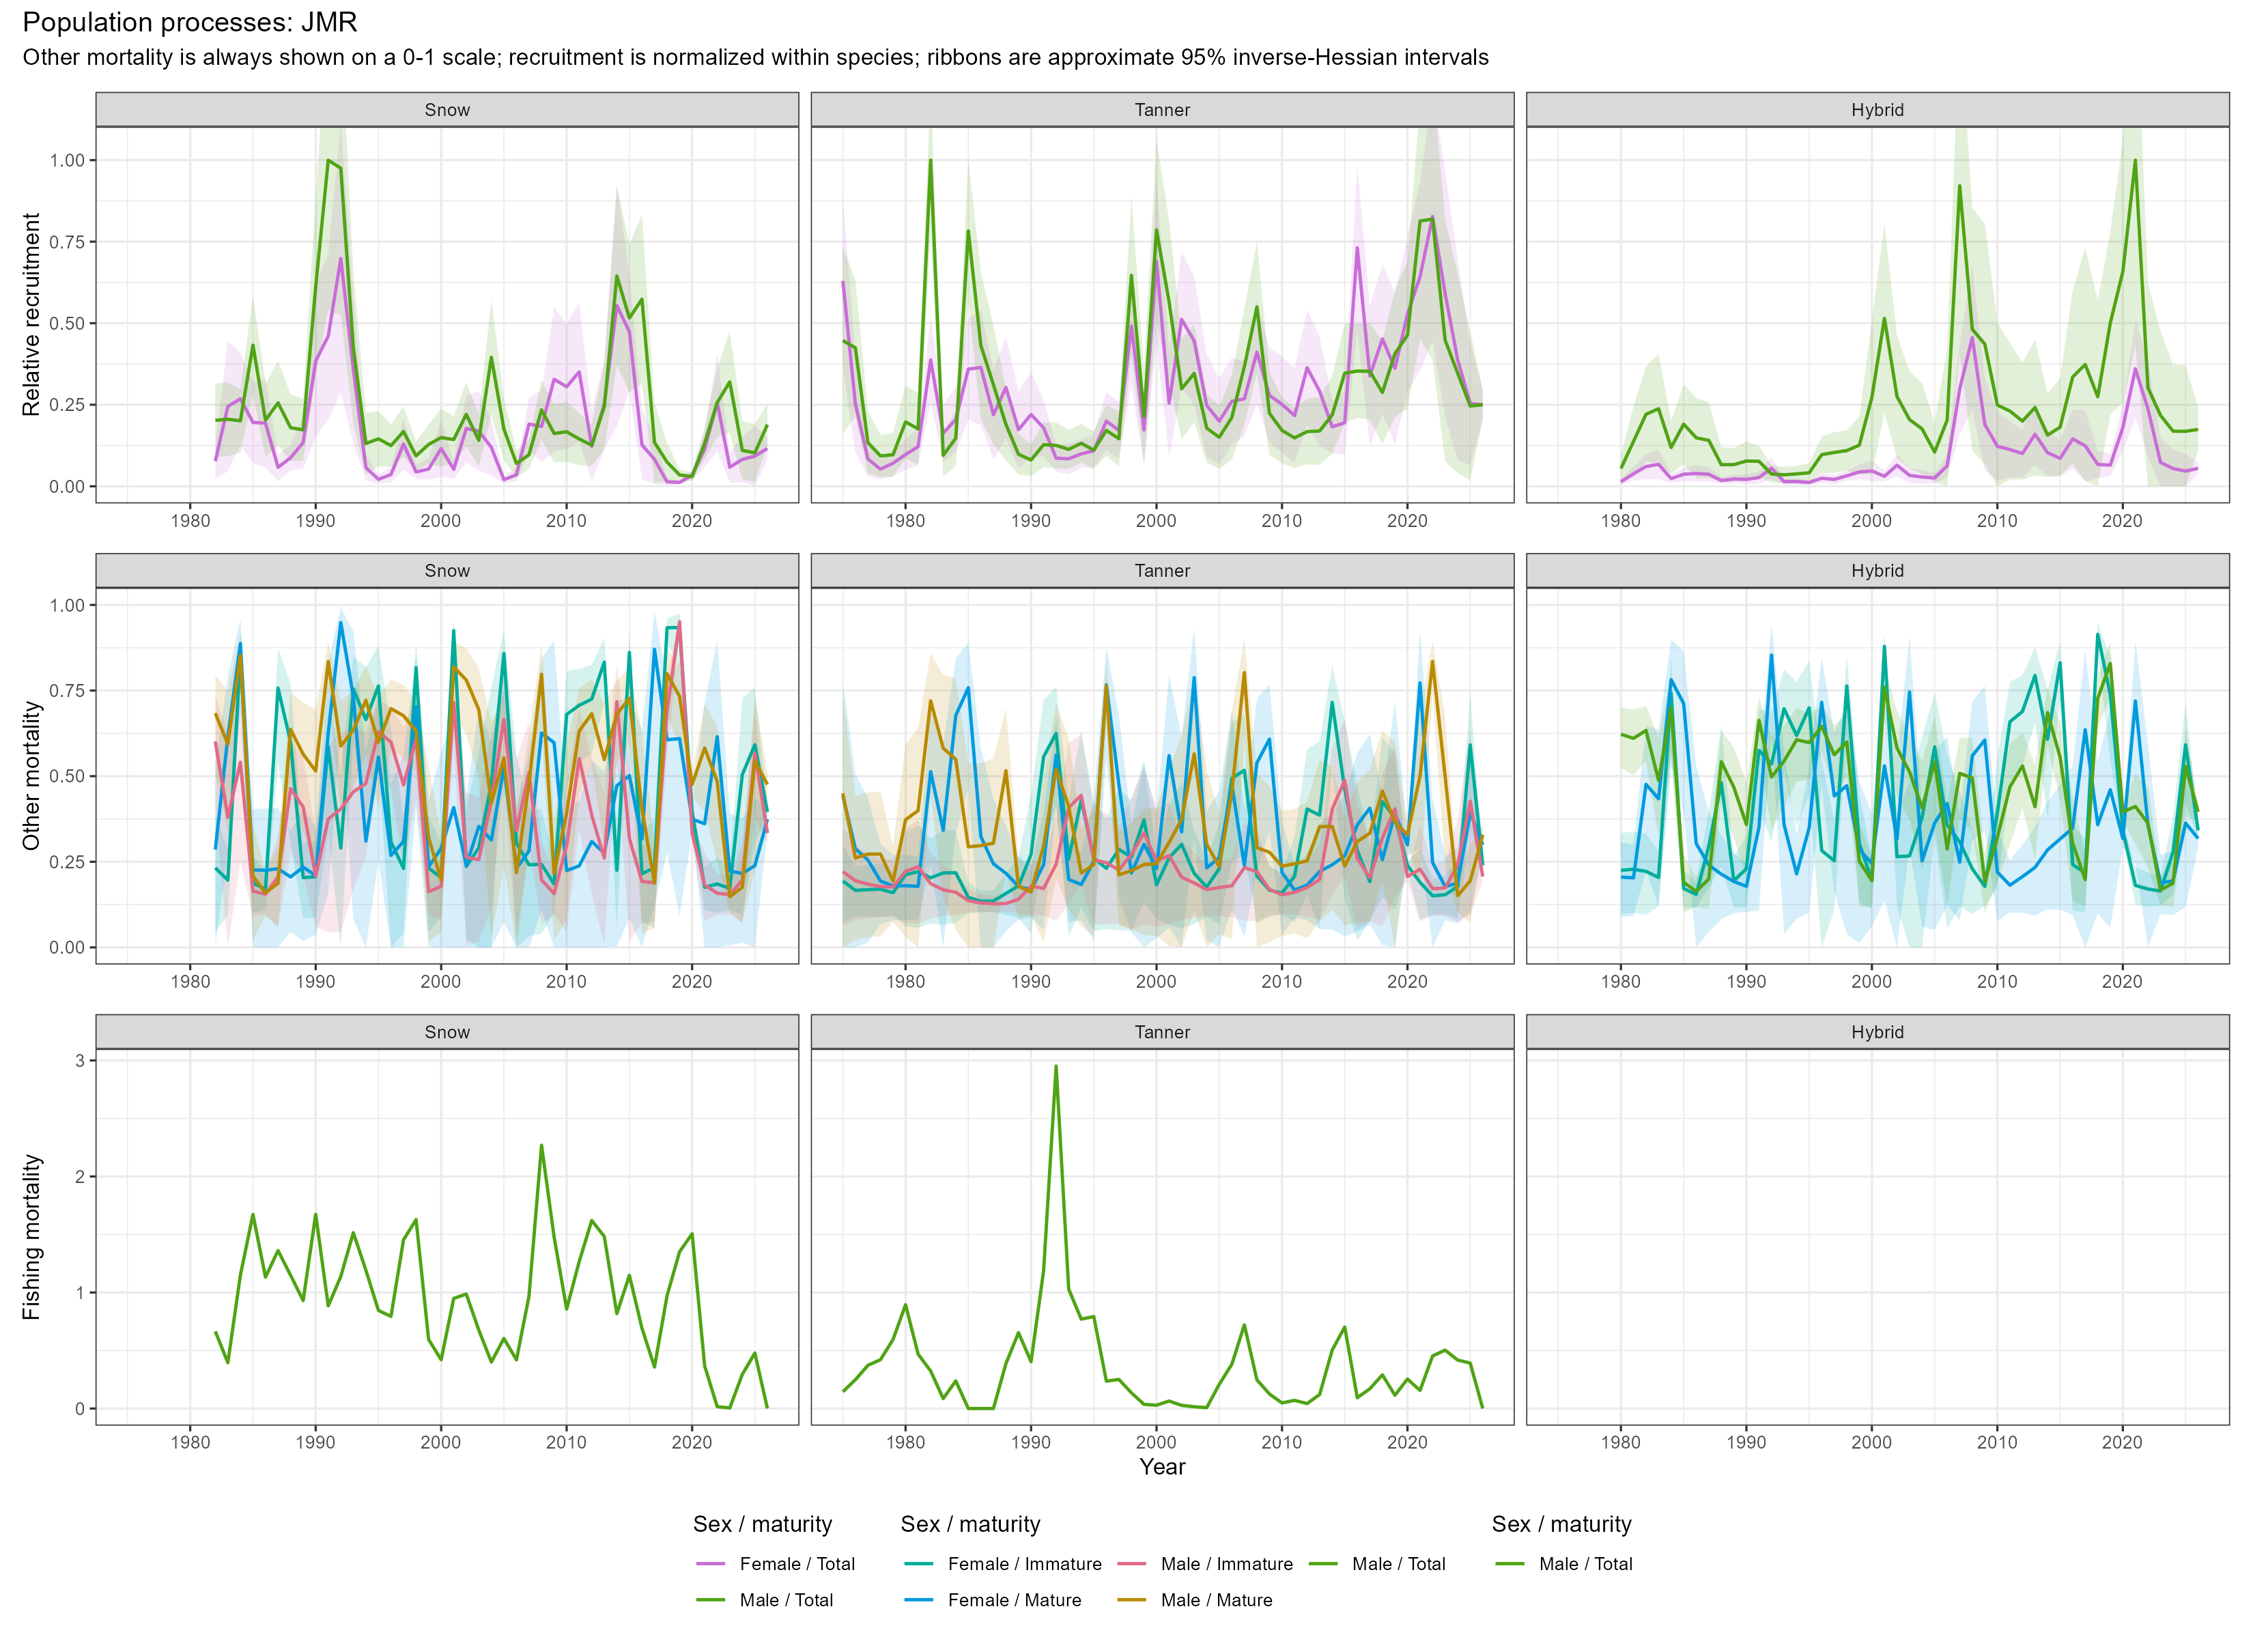

Data behind this chart, as committed beside it:
year, stock, sex, maturity, process, value, se, lower, upper, series, panel_max, plot_value, plot_lower, plot_upper
1982, Snow, Male, Immature, Natural mortality, 0.6012, 0.2119, 0.396, 0.7367, Male / Immature, NA, 0.6012, 0.396, 0.7367
1983, Snow, Male, Immature, Natural mortality, 0.38, 0.2565, 0, 0.625, Male / Immature, NA, 0.38, 0, 0.625
1984, Snow, Male, Immature, Natural mortality, 0.541, 0.2498, 0.251, 0.7187, Male / Immature, NA, 0.541, 0.251, 0.7187
1985, Snow, Male, Immature, Natural mortality, 0.164, 0.04276, 0.09089, 0.2312, Male / Immature, NA, 0.164, 0.09089, 0.2312
1986, Snow, Male, Immature, Natural mortality, 0.1554, 0.03456, 0.09624, 0.2107, Male / Immature, NA, 0.1554, 0.09624, 0.2107
1987, Snow, Male, Immature, Natural mortality, 0.2068, 0.08631, 0.06058, 0.3302, Male / Immature, NA, 0.2068, 0.06058, 0.3302
1988, Snow, Male, Immature, Natural mortality, 0.4636, 0.1522, 0.2772, 0.6019, Male / Immature, NA, 0.4636, 0.2772, 0.6019
1989, Snow, Male, Immature, Natural mortality, 0.4101, 0.149, 0.21, 0.5595, Male / Immature, NA, 0.4101, 0.21, 0.5595
1990, Snow, Male, Immature, Natural mortality, 0.2079, 0.0874, 0.05985, 0.3326, Male / Immature, NA, 0.2079, 0.05985, 0.3326
1991, Snow, Male, Immature, Natural mortality, 0.375, 0.2167, 0.04423, 0.5912, Male / Immature, NA, 0.375, 0.04423, 0.5912
1992, Snow, Male, Immature, Natural mortality, 0.4043, 0.2414, 0.04379, 0.6289, Male / Immature, NA, 0.4043, 0.04379, 0.6289
1993, Snow, Male, Immature, Natural mortality, 0.4544, 0.2152, 0.1682, 0.6422, Male / Immature, NA, 0.4544, 0.1682, 0.6422
1994, Snow, Male, Immature, Natural mortality, 0.4786, 0.1749, 0.2655, 0.6299, Male / Immature, NA, 0.4786, 0.2655, 0.6299
1995, Snow, Male, Immature, Natural mortality, 0.63, 0.1472, 0.5063, 0.7228, Male / Immature, NA, 0.63, 0.5063, 0.7228
1996, Snow, Male, Immature, Natural mortality, 0.5991, 0.1496, 0.4624, 0.701, Male / Immature, NA, 0.5991, 0.4624, 0.701
1997, Snow, Male, Immature, Natural mortality, 0.4748, 0.1949, 0.2304, 0.6416, Male / Immature, NA, 0.4748, 0.2304, 0.6416
1998, Snow, Male, Immature, Natural mortality, 0.6088, 0.1903, 0.4319, 0.7306, Male / Immature, NA, 0.6088, 0.4319, 0.7306
1999, Snow, Male, Immature, Natural mortality, 0.1625, 0.04093, 0.09256, 0.2271, Male / Immature, NA, 0.1625, 0.09256, 0.2271
2000, Snow, Male, Immature, Natural mortality, 0.1786, 0.0571, 0.08133, 0.2656, Male / Immature, NA, 0.1786, 0.08133, 0.2656
2001, Snow, Male, Immature, Natural mortality, 0.7145, 0.1976, 0.5795, 0.8062, Male / Immature, NA, 0.7145, 0.5795, 0.8062
2002, Snow, Male, Immature, Natural mortality, 0.263, 0.1523, 0.006649, 0.4531, Male / Immature, NA, 0.263, 0.006649, 0.4531
2003, Snow, Male, Immature, Natural mortality, 0.2566, 0.1419, 0.01827, 0.4371, Male / Immature, NA, 0.2566, 0.01827, 0.4371
2004, Snow, Male, Immature, Natural mortality, 0.4271, 0.2195, 0.1191, 0.6274, Male / Immature, NA, 0.4271, 0.1191, 0.6274
2005, Snow, Male, Immature, Natural mortality, 0.6656, 0.229, 0.4761, 0.7865, Male / Immature, NA, 0.6656, 0.4761, 0.7865
2006, Snow, Male, Immature, Natural mortality, 0.3406, 0.1962, 0.03132, 0.5511, Male / Immature, NA, 0.3406, 0.03132, 0.5511
2007, Snow, Male, Immature, Natural mortality, 0.511, 0.1857, 0.2964, 0.6602, Male / Immature, NA, 0.511, 0.2964, 0.6602
2008, Snow, Male, Immature, Natural mortality, 0.1969, 0.07626, 0.06746, 0.3084, Male / Immature, NA, 0.1969, 0.06746, 0.3084
2009, Snow, Male, Immature, Natural mortality, 0.1571, 0.03605, 0.09543, 0.2146, Male / Immature, NA, 0.1571, 0.09543, 0.2146
2010, Snow, Male, Immature, Natural mortality, 0.2979, 0.1559, 0.04706, 0.4827, Male / Immature, NA, 0.2979, 0.04706, 0.4827
2011, Snow, Male, Immature, Natural mortality, 0.5517, 0.1941, 0.3441, 0.6935, Male / Immature, NA, 0.5517, 0.3441, 0.6935
2012, Snow, Male, Immature, Natural mortality, 0.3862, 0.1626, 0.1558, 0.5537, Male / Immature, NA, 0.3862, 0.1558, 0.5537
2013, Snow, Male, Immature, Natural mortality, 0.2606, 0.1496, 0.008541, 0.4485, Male / Immature, NA, 0.2606, 0.008541, 0.4485
2014, Snow, Male, Immature, Natural mortality, 0.7176, 0.2496, 0.5394, 0.8269, Male / Immature, NA, 0.7176, 0.5394, 0.8269
2015, Snow, Male, Immature, Natural mortality, 0.318, 0.1868, 0.01656, 0.5271, Male / Immature, NA, 0.318, 0.01656, 0.5271
2016, Snow, Male, Immature, Natural mortality, 0.1926, 0.07196, 0.07027, 0.2988, Male / Immature, NA, 0.1926, 0.07027, 0.2988
2017, Snow, Male, Immature, Natural mortality, 0.1887, 0.06742, 0.07408, 0.2891, Male / Immature, NA, 0.1887, 0.07408, 0.2891
2018, Snow, Male, Immature, Natural mortality, 0.6897, 0.189, 0.5505, 0.7857, Male / Immature, NA, 0.6897, 0.5505, 0.7857
2019, Snow, Male, Immature, Natural mortality, 0.9509, 0.2313, 0.9227, 0.9688, Male / Immature, NA, 0.9509, 0.9227, 0.9688
2020, Snow, Male, Immature, Natural mortality, 0.3341, 0.02172, 0.3051, 0.3618, Male / Immature, NA, 0.3341, 0.3051, 0.3618
2021, Snow, Male, Immature, Natural mortality, 0.1824, 0.06138, 0.07783, 0.275, Male / Immature, NA, 0.1824, 0.07783, 0.275
2022, Snow, Male, Immature, Natural mortality, 0.1581, 0.03693, 0.09487, 0.2168, Male / Immature, NA, 0.1581, 0.09487, 0.2168
2023, Snow, Male, Immature, Natural mortality, 0.1541, 0.03325, 0.09718, 0.2075, Male / Immature, NA, 0.1541, 0.09718, 0.2075
2024, Snow, Male, Immature, Natural mortality, 0.1966, 0.07439, 0.0705, 0.3056, Male / Immature, NA, 0.1966, 0.0705, 0.3056
2025, Snow, Male, Immature, Natural mortality, 0.5665, 0.1847, 0.3774, 0.6982, Male / Immature, NA, 0.5665, 0.3774, 0.6982
2026, Snow, Male, Immature, Natural mortality, 0.3341, 0.02172, 0.3051, 0.3618, Male / Immature, NA, 0.3341, 0.3051, 0.3618
1982, Snow, Male, Mature, Natural mortality, 0.6839, 0.2223, 0.5113, 0.7956, Male / Mature, NA, 0.6839, 0.5113, 0.7956
1983, Snow, Male, Mature, Natural mortality, 0.5933, 0.2474, 0.3395, 0.7496, Male / Mature, NA, 0.5933, 0.3395, 0.7496
1984, Snow, Male, Mature, Natural mortality, 0.8528, 0.2436, 0.7626, 0.9087, Male / Mature, NA, 0.8528, 0.7626, 0.9087
1985, Snow, Male, Mature, Natural mortality, 0.208, 0.1085, 0.02025, 0.3597, Male / Mature, NA, 0.208, 0.02025, 0.3597
1986, Snow, Male, Mature, Natural mortality, 0.1593, 0.03882, 0.09285, 0.2209, Male / Mature, NA, 0.1593, 0.09285, 0.2209
1987, Snow, Male, Mature, Natural mortality, 0.1875, 0.07519, 0.05849, 0.2988, Male / Mature, NA, 0.1875, 0.05849, 0.2988
1988, Snow, Male, Mature, Natural mortality, 0.6366, 0.1822, 0.4806, 0.7457, Male / Mature, NA, 0.6366, 0.4806, 0.7457
1989, Snow, Male, Mature, Natural mortality, 0.5642, 0.215, 0.3357, 0.7141, Male / Mature, NA, 0.5642, 0.3357, 0.7141
1990, Snow, Male, Mature, Natural mortality, 0.515, 0.2354, 0.2307, 0.6942, Male / Mature, NA, 0.515, 0.2307, 0.6942
1991, Snow, Male, Mature, Natural mortality, 0.8347, 0.2107, 0.7501, 0.8906, Male / Mature, NA, 0.8347, 0.7501, 0.8906
1992, Snow, Male, Mature, Natural mortality, 0.5881, 0.1956, 0.3957, 0.7193, Male / Mature, NA, 0.5881, 0.3957, 0.7193
1993, Snow, Male, Mature, Natural mortality, 0.6347, 0.1922, 0.4677, 0.7494, Male / Mature, NA, 0.6347, 0.4677, 0.7494
1994, Snow, Male, Mature, Natural mortality, 0.7218, 0.229, 0.5643, 0.8224, Male / Mature, NA, 0.7218, 0.5643, 0.8224
1995, Snow, Male, Mature, Natural mortality, 0.5988, 0.2002, 0.4061, 0.729, Male / Mature, NA, 0.5988, 0.4061, 0.729
1996, Snow, Male, Mature, Natural mortality, 0.6972, 0.1695, 0.5778, 0.7828, Male / Mature, NA, 0.6972, 0.5778, 0.7828
... 854 more rows
